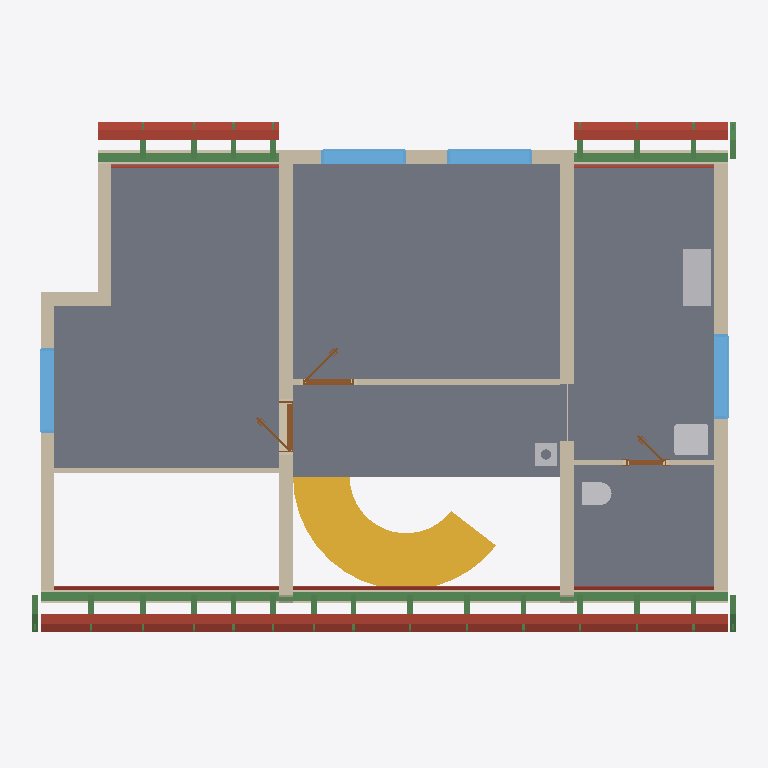
Plan cut of the same IFC building model at storey 'Upper floor' (level 3.03 m, cut at 4.43 m), seen from above with north up, elements coloured by IFC class: 26 beams (green), 18 roofs (red-brown), 13 walls (beige), 7 slabs (grey), 4 other elements (light grey), 4 windows (light blue), 3 doors (brown), 1 stair flight (yellow). Cut surfaces are drawn darker.
Extent 12.6 m × 9.2 m × 8.8 m (x, y, z). Storeys (11): Ground floor at 0.00 m; Upper floor at 3.03 m; Roof - -2: Vapour barrier at 3.03 m; Roof - -3: Gypsum plasterboard at 3.03 m; Roof - 0: Rafters at 3.03 m; Roof - 0a: Collar ties at 3.03 m; Roof - +1: Wood fiberboard at 3.03 m; Roof - +2: Underlay at 3.03 m; Roof - +3: Counter-battens at 3.03 m; Roof - +4: Tile battens at 3.03 m; Roof - +5: Tiles at 3.03 m. Elements (362): 237 IfcBeam, 65 IfcSlab, 23 IfcWall, 15 IfcFurniture, 8 IfcDoor, 7 IfcWindow, 5 IfcSanitaryTerminal, 1 IfcChimney, 1 IfcStairFlight.

HEADER;
FILE_DESCRIPTION(('ViewDefinition[DesignTransferView]'),'2;1');
FILE_NAME('/dev/null','2026-09-08T06:38:11+02:00',(''),(''),'IfcOpenShell 0.8.5','IfcOpenShell 0.8.5','Nobody');
FILE_SCHEMA(('IFC4'));
ENDSEC;
DATA;
#1=IFCPROJECT('1atK0Gb3b1KAIb84WZNdeJ',$,'My house',$,$,$,$,(#10,#15),#5);
#19=IFCSITE('3n$abQc_f8kBJnpJweQ9dG',$,'Site',$,$,#27,$,$,$,$,$,$,$,$);
#20=IFCBUILDING('2ArD45Z2XDvOlTeiZzsowd',$,'My house',$,$,#32,$,$,$,$,$,$);
#33=IFCBUILDINGSTOREY('1Y2zUQuK1C0R8yqKQQeGpV',$,'Ground floor',$,$,#39,$,$,$,0.0);
#40=IFCBUILDINGSTOREY('3rtPZ4ZTT0GOAXmAfNChh0',$,'Upper floor',$,$,#45,$,$,$,3.03);
#13474=IFCBUILDINGSTOREY('3DIib3o7v6RP7QyhTZCirw',$,'Roof - -2: Vapour barrier','Visibility container for Vapour barrier','ROOF_LAYER',#13479,$,$,$,3.03);
#13480=IFCBUILDINGSTOREY('0e8C5oXP16fuWPTVBDF652',$,'Roof - -3: Gypsum plasterboard','Visibility container for Gypsum plasterboard','ROOF_LAYER',#13485,$,$,$,3.03);
#13486=IFCBUILDINGSTOREY('2hX0qcNbH0sPNxazrWE1n7',$,'Roof - 0: Rafters','Visibility container for Rafters','ROOF_LAYER',#13491,$,$,$,3.03);
#13492=IFCBUILDINGSTOREY('2qpsoNa5b7Qg70w$eMJwTv',$,'Roof - 0a: Collar ties','Visibility container for Collar ties','ROOF_LAYER',#13497,$,$,$,3.03);
#13498=IFCBUILDINGSTOREY('1MUC6RilD5Uw_aBIEidz5y',$,'Roof - +1: Wood fiberboard','Visibility container for Wood fiberboard','ROOF_LAYER',#13503,$,$,$,3.03);
#13504=IFCBUILDINGSTOREY('23AZZ$kUv0mvstg4qFEy0O',$,'Roof - +2: Underlay','Visibility container for Roofing underlay','ROOF_LAYER',#13509,$,$,$,3.03);
#13510=IFCBUILDINGSTOREY('0h0SAxixX5IxZ4zpwziN6E',$,'Roof - +3: Counter-battens','Visibility container for Counter-battens','ROOF_LAYER',#13515,$,$,$,3.03);
#13516=IFCBUILDINGSTOREY('2EKdNGFNr1GOmKZq0Wr67W',$,'Roof - +4: Tile battens','Visibility container for Tile battens','ROOF_LAYER',#13521,$,$,$,3.03);
#13522=IFCBUILDINGSTOREY('3SguyMS5n09PK_yms4732e',$,'Roof - +5: Tiles','Visibility container for Roof tiles','ROOF_LAYER',#13527,$,$,$,3.03);
#11560=IFCSLAB('39WsjzWkvCSOII2$1WOuMO',$,'Upper Pokoj 1',$,$,#11565,#11572,$,.FLOOR.);
#11584=IFCSLAB('3SKVlFZuzCRgbaoFyrw0dH',$,'Upper Pokoj 2',$,$,#11589,#11596,$,.FLOOR.);
#11632=IFCSLAB('1YElMVZ4z8vvHeWU5d6yQP',$,'Sklad',$,$,#11637,#11644,$,.FLOOR.);
#11608=IFCSLAB('0O7HfbzVf6vg3AExDoUoXh',$,'Galerie',$,$,#11613,#11620,$,.FLOOR.);
#11656=IFCSLAB('00Ku45Fj5ARxBh$Ctsp9cM',$,'Zachod',$,$,#11661,#11668,$,.FLOOR.);
#2508=IFCSTAIRFLIGHT('0NpGFmnon0tuTgCEjZDn8F',$,'Main stair Flight',$,'FREEFORM_TREADS',#2519,$,$,15,15,0.185,$,.USERDEFINED.);
#11902=IFCWALL('27J877ezv3ThPX7KvGbdZ_',$,'Wall 7',$,$,#11911,#11946,$,$);
#12737=IFCBEAM('3evZU1g4j6$8qnr5xoTBvW',$,'Beam',$,$,#12742,#12751,$,.BEAM.);
#12023=IFCWALL('0d2A_B1br9T97F0di8iBCr',$,'Wall 8',$,$,#12032,#12067,$,$);
#12144=IFCWALL('3641mgeVz5Hw5b5_83PVdg',$,'Wall 9',$,$,#12153,#12188,$,$);
#14266=IFCSLAB('3nBxU7z6T5YxC7EVls6HSX',$,'Street segment 2 wood fiberboard',$,$,#14310,#14296,$,.ROOF.);
#11755=IFCWALL('3jVmvRLIj1OBIKMRArrnIu',$,'Wall 4',$,$,#11764,#11799,$,$);
#14311=IFCSLAB('12oIdWRIb8LBHIklU_rAmS',$,'Street segment 2 roofing underlay',$,$,#14355,#14341,$,.ROOF.);
#11705=IFCWALL('2lX1OOqHjEiPYI5zII015R',$,'Wall 2',$,$,#11714,#11725,$,$);
#15109=IFCSLAB('0PimWUv7L69Q7A5QLSowhr',$,'Garden segment 1 wood fiberboard',$,$,#15153,#15139,$,.ROOF.);
#11680=IFCWALL('0PCMgNTV9DGehaVeHFiLl3',$,'Wall 1',$,$,#11689,#11700,$,$);
#11853=IFCWALL('3z0W6aSKL51xOB9HZgB0kX',$,'Wall 6',$,$,#11862,#11897,$,$);
#13985=IFCSLAB('3EreZAKB1Fmv1cOZktyhAn',$,'Street segment 1 wood fiberboard',$,$,#14029,#14015,$,.ROOF.);
#12835=IFCFURNITURE('0QkLaEJULB5vDJ48ljG$7p',$,'Rekuperace',$,'Rekuperace',#12840,#12847,$,.USERDEFINED.);
#14030=IFCSLAB('1ZwoKbloDDJefw6QrK43JM',$,'Street segment 1 roofing underlay',$,$,#14074,#14060,$,.ROOF.);
#15806=IFCSLAB('3kKzembn11wuV1Tho4aD2g',$,'Garden segment 3 wood fiberboard',$,$,#15850,#15836,$,.ROOF.);
#11730=IFCWALL('1fKI6HYr1BXuZ3YKXZX4qV',$,'Wall 3',$,$,#11739,#11750,$,$);
#12756=IFCBEAM('1QgMdlbJ1Cb8f9qcBXg8cw',$,'Beam',$,$,#12761,#12770,$,.BEAM.);
#14547=IFCSLAB('1RbmqzwkX5hhFDfLMtOhSZ',$,'Street segment 3 wood fiberboard',$,$,#14591,#14577,$,.ROOF.);
#15154=IFCSLAB('0Y1O_qI7j2b81pok3vAWnB',$,'Garden segment 1 roofing underlay',$,$,#15198,#15184,$,.ROOF.);
#14592=IFCSLAB('0x8gjmmnP57A2l9yMElDso',$,'Street segment 3 roofing underlay',$,$,#14636,#14622,$,.ROOF.);
#12291=IFCWALL('1FIJ_5RKnD8f6eCQ5ct$iA',$,'Wall 11',$,$,#12300,#12311,$,$);
#12775=IFCBEAM('1nSDBOm0P7qBs$rfgkDAGM',$,'Beam',$,$,#12780,#12789,$,.BEAM.);
#12888=IFCWINDOW('1dVATkv3j1uAkShiQwhIPr',$,'Window 1',$,$,#12965,#12889,$,1.125,1.5,.WINDOW.,.SINGLE_PANEL.,$);
#12984=IFCWINDOW('16NlchQcr9_9qhArZt9yRF',$,'Window 2',$,$,#13061,#12985,$,1.125,1.5,.WINDOW.,.SINGLE_PANEL.,$);
#13334=IFCWINDOW('0pQZ6tZFf0o8SeW9lNjz2l',$,'Window 4',$,$,#13411,#13335,$,1.125,1.5,.WINDOW.,.SINGLE_PANEL.,$);
#13238=IFCWINDOW('3bhKK3PM95yOJZje08bgpu',$,'Window 3',$,$,#13315,#13239,$,1.375,1.5,.WINDOW.,.SINGLE_PANEL.,$);
#15851=IFCSLAB('0twQ_B6FH3whxz1Oc8BJrS',$,'Garden segment 3 roofing underlay',$,$,#15895,#15881,$,.ROOF.);
#12265=IFCWALL('3oO5uiOjnBLQz_IN5ezrTz',$,'Wall 10',$,$,#12275,#12286,$,$);
#14193=IFCSLAB('1ghBOKKVD6SuMfLs7jS83L',$,'Street segment 2 gypsum plasterboard',$,$,#14265,#14251,$,.ROOF.);
#12678=IFCSANITARYTERMINAL('32Mw3ZryT82hV7OIv0cJmD',$,'Umyv',$,$,#12698,#12686,$,$);
#11804=IFCWALL('3TznD2xXr5WRHwAXpApEJ0',$,'Wall 5',$,$,#11813,#11848,$,$);
#13912=IFCSLAB('0Xk4ucYOn9W93OEwZiIuKt',$,'Street segment 1 gypsum plasterboard',$,$,#13984,#13970,$,.ROOF.);
#12657=IFCSANITARYTERMINAL('0tbn8o95nFDQkOpS9oAfLr',$,'WC',$,$,#12677,#12665,$,$);
#14474=IFCSLAB('0lr2yEsF58mB0SEoZOIS85',$,'Street segment 3 gypsum plasterboard',$,$,#14546,#14532,$,.ROOF.);
#13686=IFCSLAB('14cZ7OZ1PAXgRyeD4s9An3',$,'Street segment 0 wood fiberboard',$,$,#13736,#13716,$,.ROOF.);
#12474=IFCWALL('1T6MDHLen8j9QG$b5tKzf7',$,'Wall 12',$,$,#12483,#12494,$,$);
#15036=IFCSLAB('1XI63K$nbFpQ0PWSyDSMHV',$,'Garden segment 1 gypsum plasterboard',$,$,#15108,#15094,$,.ROOF.);
#13737=IFCSLAB('0NxHj62NnD$fRDtPXerOjq',$,'Street segment 0 roofing underlay',$,$,#13787,#13767,$,.ROOF.);
#13080=IFCDOOR('2WBp9NP7b5xuBXECi1GgVI',$,'Door 3',$,$,#13201,#13090,$,2.15,0.9,.DOOR.,.SINGLE_SWING_LEFT.,$);
#2786=IFCCHIMNEY('0mN3VFQF13EwFZzseOdWSd',$,'Main chimney',$,$,#2791,#2806,$,.NOTDEFINED.);
#15733=IFCSLAB('0M6AWR8ev8Lvut4TMPeo8R',$,'Garden segment 3 gypsum plasterboard',$,$,#15805,#15791,$,.ROOF.);
#12334=IFCDOOR('1ubPE0n495wOkuyaS5Tctb',$,'Door 1',$,$,#12455,#12344,$,2.15,0.9,.DOOR.,.SINGLE_SWING_LEFT.,$);
#6064=IFCSLAB('1mm_rgasnA990hO52$O83B',$,'Ceiling 2',$,$,#6069,#6073,$,.FLOOR.);
#8841=IFCSLAB('2sItOtf0LFPPpIlsY$hXCf',$,'Ceiling 3',$,$,#8846,#8850,$,.FLOOR.);
#12517=IFCDOOR('3yNNYORjfF_uAVdnAEfZ60',$,'Door 2',$,$,#12638,#12527,$,2.15,0.7,.DOOR.,.SINGLE_SWING_LEFT.,$);
#22419=IFCBEAM('17WPPRI8P7XQCAWChuOFdF',$,'Rafter 1',$,'RAFTER',#22466,#22450,$,.USERDEFINED.);
#26859=IFCBEAM('0VUuo$1ADCf9caSqd9pC3V',$,'Rafter 1',$,'RAFTER',#26905,#26890,$,.USERDEFINED.);
#26953=IFCBEAM('1CGD6U2CDC1fGs5bZ6YD$T',$,'Rafter 1',$,'RAFTER',#26999,#26984,$,.USERDEFINED.);
#13607=IFCSLAB('0gjpNkaMP3ngPhbW0DaepI',$,'Street segment 0 gypsum plasterboard',$,$,#13685,#13665,$,.ROOF.);
#22691=IFCBEAM('1ws1ScGNH9dxWo$wKPpoLn',$,'Rafter 1',$,'RAFTER',#22737,#22722,$,.USERDEFINED.);
#22961=IFCBEAM('3kZlLDumv1VwvcuXq$trml',$,'Rafter 1',$,'RAFTER',#23007,#22992,$,.USERDEFINED.);
#23055=IFCBEAM('1R$hy47bbFRO4kP$KkQ2cv',$,'Rafter 1',$,'RAFTER',#23101,#23086,$,.USERDEFINED.);
#23231=IFCBEAM('0POqWTXnjCzAY9oa5hgQRM',$,'Rafter 1',$,'RAFTER',#23277,#23262,$,.USERDEFINED.);
#23325=IFCBEAM('0Anjr_U7L8igy7d6fwZ7f0',$,'Rafter 1',$,'RAFTER',#23371,#23356,$,.USERDEFINED.);
#23865=IFCBEAM('30BeldiQv2lwcFs2fbpSh0',$,'Rafter 1',$,'RAFTER',#23911,#23896,$,.USERDEFINED.);
#23959=IFCBEAM('2mAhu0akPC5QNXcUgrEbiM',$,'Rafter 1',$,'RAFTER',#24005,#23990,$,.USERDEFINED.);
#24229=IFCBEAM('1cWphxsyXCfgKFC5_aM9by',$,'Rafter 1',$,'RAFTER',#24275,#24260,$,.USERDEFINED.);
#24863=IFCBEAM('1zckqBysXBvApldqjmE3vI',$,'Rafter 1',$,'RAFTER',#24909,#24894,$,.USERDEFINED.);
#25227=IFCBEAM('2ixbAcMvb61OICG_G6hnpk',$,'Rafter 1',$,'RAFTER',#25273,#25258,$,.USERDEFINED.);
#25955=IFCBEAM('3pbySofFn95wOYXVJU6HRH',$,'Rafter 1',$,'RAFTER',#26001,#25986,$,.USERDEFINED.);
#26049=IFCBEAM('2CF7z9WTv9Zwr$wqtPgXZ_',$,'Rafter 1',$,'RAFTER',#26095,#26080,$,.USERDEFINED.);
#26319=IFCBEAM('1jzURkwir8QwQhKtFyAYCk',$,'Rafter 1',$,'RAFTER',#26365,#26350,$,.USERDEFINED.);
#26413=IFCBEAM('1GLBCOu4rBvRNqE6DjDmyp',$,'Rafter 1',$,'RAFTER',#26459,#26444,$,.USERDEFINED.);
#23501=IFCBEAM('23h$o$iJ5EcejoDCI2UPm_',$,'Rafter 1',$,'RAFTER',#23547,#23532,$,.USERDEFINED.);
#23595=IFCBEAM('1F_MamGsL5X9EaUYEsPDGl',$,'Rafter 1',$,'RAFTER',#23641,#23626,$,.USERDEFINED.);
#24499=IFCBEAM('2aILhjCCX8Vv9dG$y2Dvfn',$,'Rafter 1',$,'RAFTER',#24545,#24530,$,.USERDEFINED.);
#25591=IFCBEAM('2vnuFIfIb2fOm6M4owwIBH',$,'Rafter 1',$,'RAFTER',#25637,#25622,$,.USERDEFINED.);
#26589=IFCBEAM('07LFrDEmP0DRomQ$e0RLBL',$,'Rafter 1',$,'RAFTER',#26635,#26620,$,.USERDEFINED.);
#26683=IFCBEAM('0apRUFBxfDDu20mx8glRHX',$,'Rafter 1',$,'RAFTER',#26729,#26714,$,.USERDEFINED.);
#373=IFCWALL('0_UDQGv8TCZfOXOvHEEBMG',$,'Wall 8',$,$,#382,#393,$,$);
ENDSEC;
